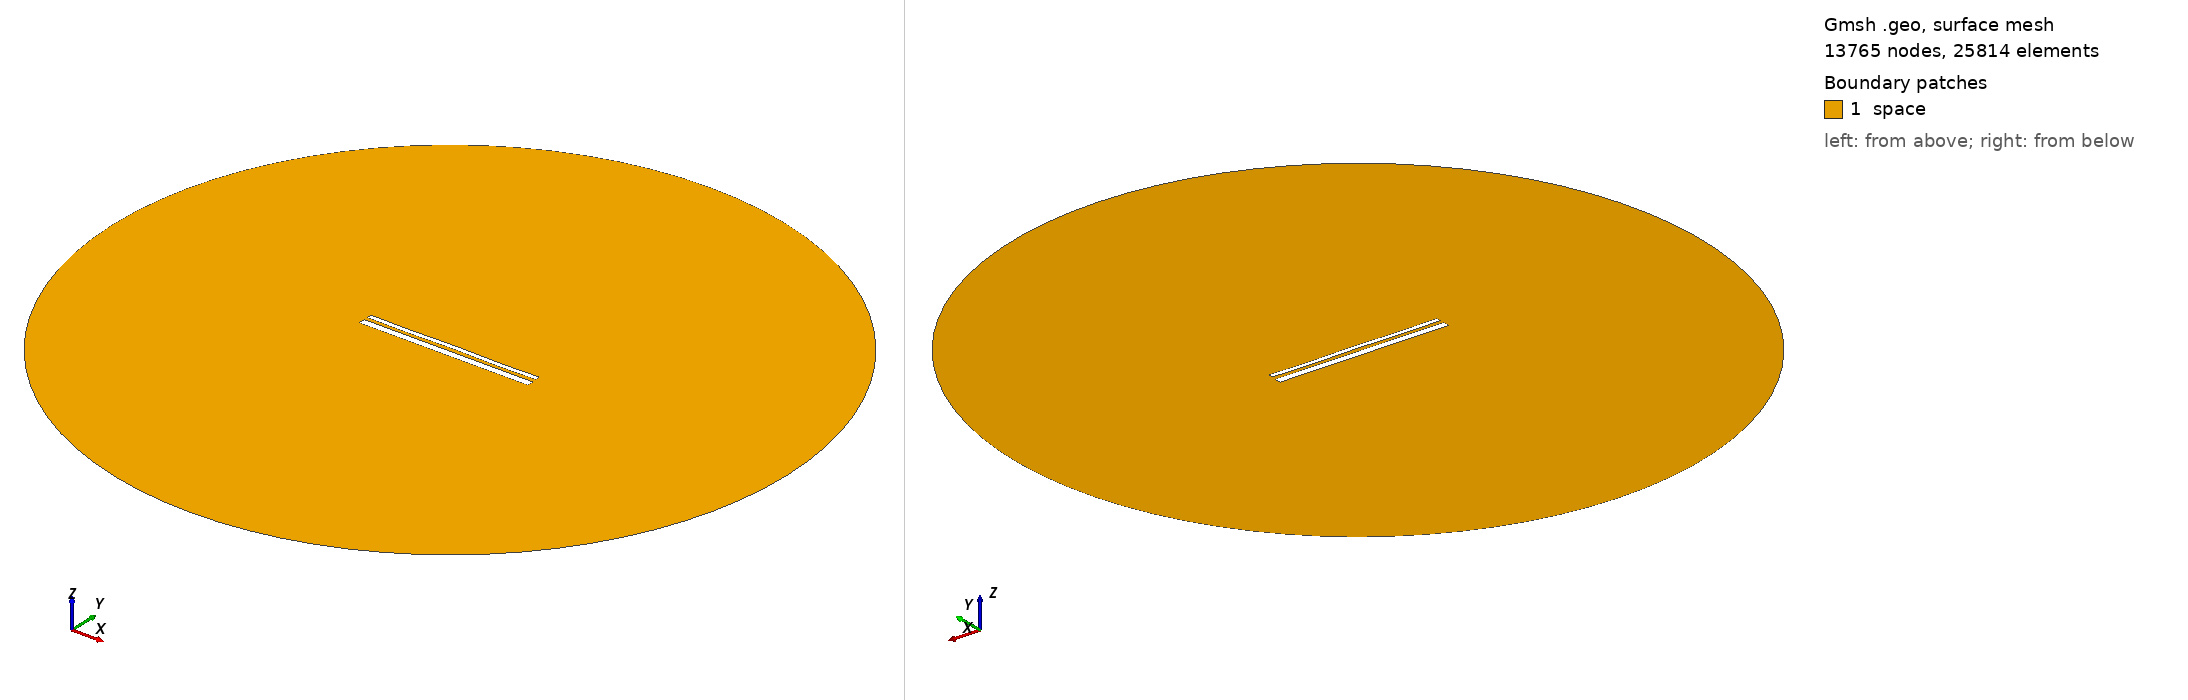

Gmsh geometry script, surface-meshed: 13765 nodes, 25814 surface elements. Boundary patches (legend numbers): 1 space. Left view from above one corner, right view from below the opposite corner. Legend entries are the model's physical surfaces. The drawing asked Gmsh for element sizes between 1% and 20% of the model's largest extent; the script's own settings can give other sizes.

=== 13436.geo (drawn) ===
//---------------------------------------
// Geometry kernel
//---------------------------------------

SetFactory("OpenCASCADE");



//---------------------------------------
// Parameters of the geometry
//---------------------------------------

// Overetch of the upper plate
overetch = 0.5;

// Distance between the plates
distance = 1.75;

// Discretization over the x axis (for the deformation)
nx = 50; 

// Length of the plate
L = 100 - overetch; 

// Number of modes
n = 4; 

// 1st mode coefficient
coeff(1) = 0.0;
beta(1) = 0.596864 * 3.1415926535 / L;

// 2nd mode coefficient
coeff(2) = 0.0;
beta(2) = 1.49418 * 3.1415926535 / L;

// 3rd mode coefficient
coeff(3) = 0.0;
beta(3) = 2.50025 * 3.1415926535 / L;

// 4th mode coefficient
coeff(4) = -0.15;
beta(4) = 3.49999 * 3.1415926535 / L;



//---------------------------------------
// Upper plate (deformed rectangle)
//---------------------------------------

// Coordiantes of the upper plate
xmin = -50;
xmax = 50 - overetch;

// Height of the upper plate
yheight = 4 - 2 * overetch;

// Indexes of the points
UpperID[] = {};
LowerID[] = {};
LeftID[] = {};
RightID[] = {};

// Point index
p = 1;

// Horizontal edges
For i In {1:nx}
    x = xmin + (i-1)*(xmax - xmin)/(nx-1);

    y_bottom = distance / 2 + overetch;
    For j In {1:n}
        C = (Cosh(beta(j)*L) + Cos(beta(j)*L)) / (Sinh(beta(j)*L) + Sin(beta(j)*L));
        y_bottom  = y_bottom + coeff(j) * (Cosh(beta(j)*(x+50)) - Cos(beta(j)*(x+50)) - C * (Sinh(beta(j)*(x+50)) - Sin(beta(j)*(x+50))));
    EndFor

    y_top = y_bottom + yheight;

    Point(p) = {x, y_top, 0, 1.0};
    UpperID[i] = p;
    p = p + 1;

    Point(p) = {x, y_bottom, 0, 1.0};
    LowerID[i] = p;
    p = p + 1;
EndFor

// Create point lists
UpperPts[] = {}; LowerPts[] = {};
For i In {1:nx}
  UpperPts[] += {UpperID[i]};
  LowerPts[] += {LowerID[i]};
EndFor

// Build splines
Spline(1) = {UpperPts[]};
Spline(2) = {LowerPts[]};
Line(3) = {LowerPts[nx-1], UpperPts[nx-1]};
Line(4) = {LowerPts[0], UpperPts[0]};

// Build the plane surface
Curve Loop(1) = {2, 3, -1, -4};
Plane Surface(1) = {1};



//---------------------------------------
// Lower plate (rectangle)
//---------------------------------------

// Vertices
Point(1001) = {-50, -1, 0, 1.0};
Point(1002) = { 50, -1, 0, 1.0};
Point(1003) = { 50,  -5, 0, 1.0};
Point(1004) = {-50,  -5, 0, 1.0};

// Edges
Line(5) = {1001, 1002};
Line(6) = {1002, 1003};
Line(7) = {1003, 1004};
Line(8) = {1004, 1001};

// Plane surface
Line Loop(2) = {5, 6, 7, 8};
Plane Surface(2) = {2}; 



//---------------------------------------
// Outer (fictious) boundary
//---------------------------------------

// Points
Point(1005) = {0, 0, 0};       // Center
Point(1006) = {200, 0, 0};     // Start point
Point(1007) = {0, 200, 0};     // 90 degrees
Point(1008) = {-200, 0, 0};    // 180 degrees
Point(1009) = {0, -200, 0};    // 270 degrees

// Circle arcs (each needs start, center, end)
Circle(9) = {1006, 1005, 1007};
Circle(10) = {1007, 1005, 1008};
Circle(11) = {1008, 1005, 1009};
Circle(12) = {1009, 1005, 1006};

// Plane surface for the entire domain
Curve Loop(3) = {9, 10, 11, 12};
Surface(3) = {3};

// Subtract the plates from the whole domain to obtain the actual domain where we want to solve the equations
BooleanDifference{ Surface{3}; Delete; }{ Surface{1}; Surface{2}; Delete; }




//---------------------------------------
// Transfinite Lines/Curves
//---------------------------------------

// Set the number of points on the boundaries
r = 7;

// Plates
Transfinite Curve {1, 2} = 50*r Using Progression 1;
Transfinite Curve {3, 4} = 2*r Using Progression 1;
Transfinite Line {5, 7} = 50*r Using Progression 1;
Transfinite Line {6, 8} = 2*r Using Progression 1;

// Outer boundary
Transfinite Line {9, 10, 11, 12} = 20 Using Progression 1;



//---------------------------------------
// Physical groups
//---------------------------------------                

// Physical curves (boundaries)
Physical Line("force_segment", 10) = {2};
Physical Line("upper_plate", 11) = {1, 3, 4};
Physical Line("lower_plate", 12) = {5, 6, 7, 8};
Physical Line("boundary", 20) = {9, 10, 11, 12};

// Physical Surfaces
Physical Surface("space", 30) = {3};



//---------------------------------------
// 6. Generate the Mesh
//---------------------------------------

// 2D mesh generation
Mesh 2;
